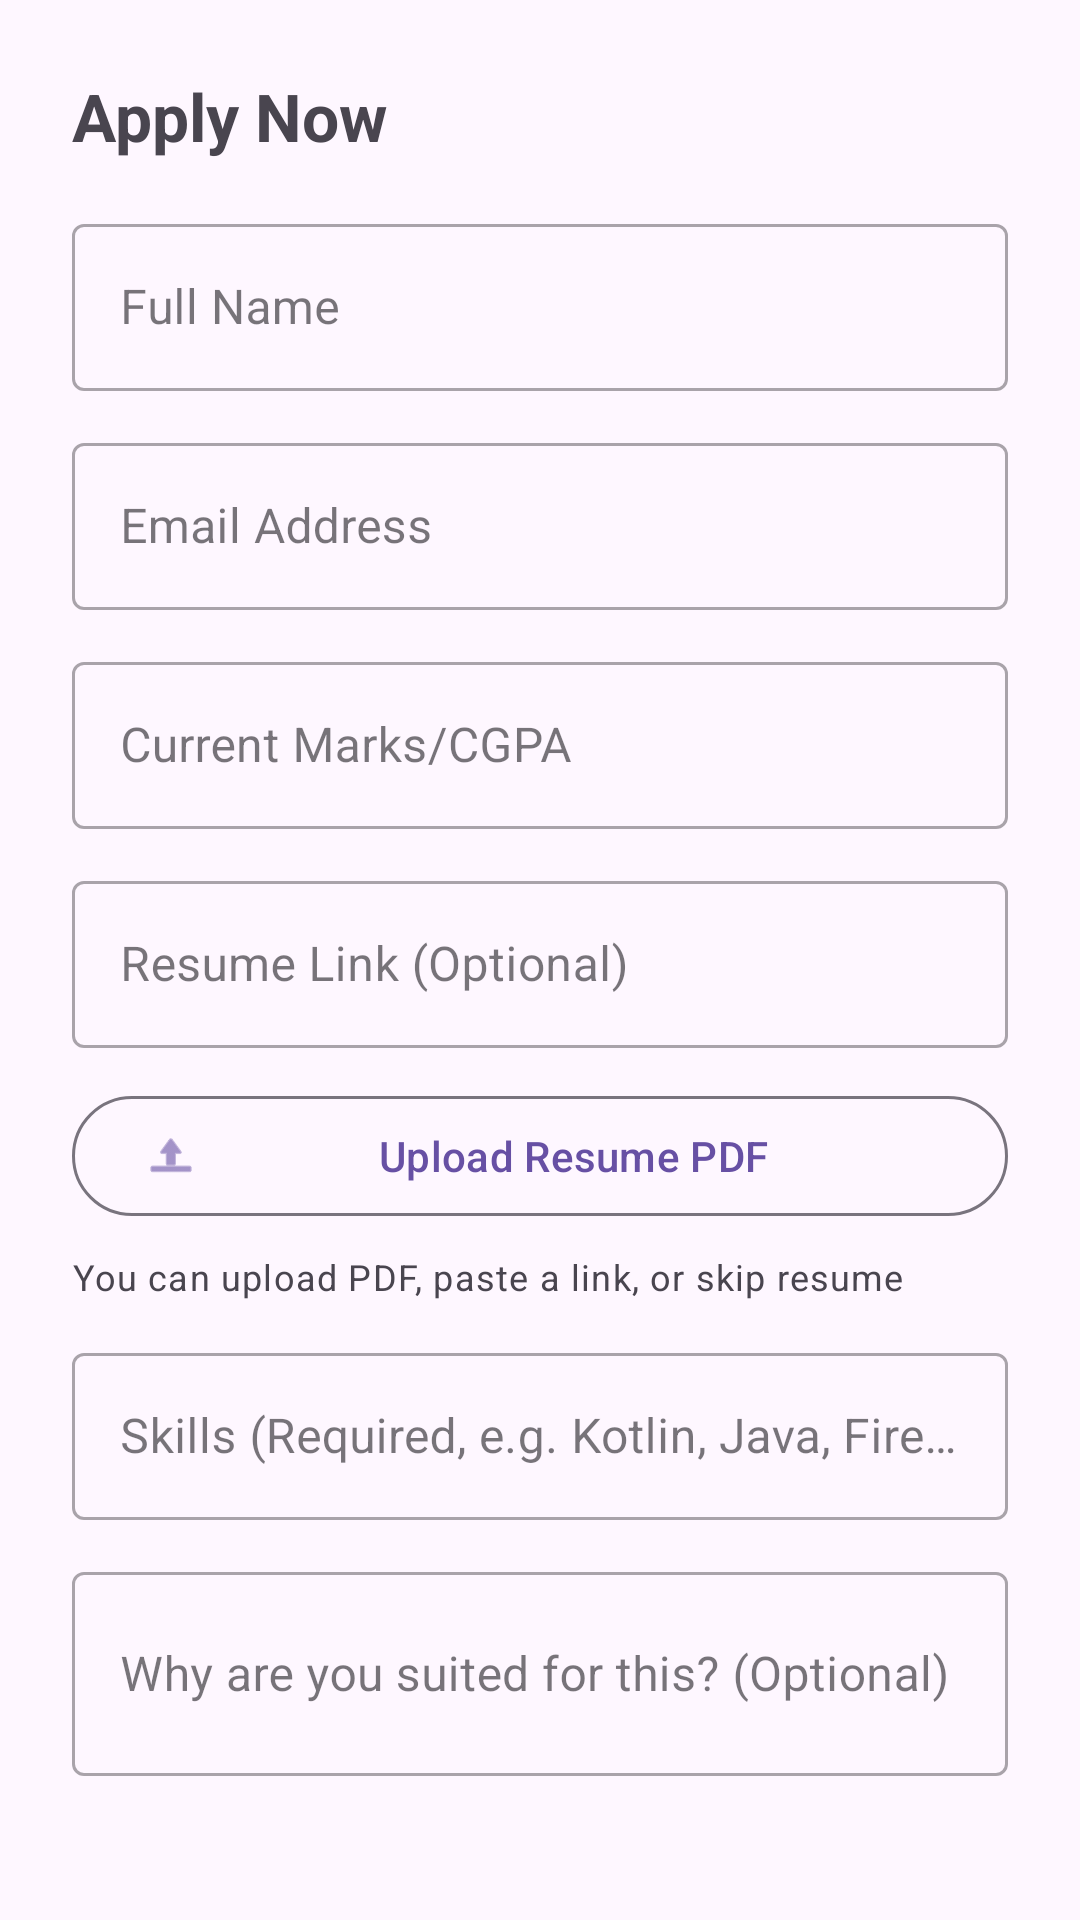

Write the Android layout XML for this screen, with the resource values it uses.
<!-- AndroidManifest.xml: application theme Theme.MatchMySkills -->
<!-- res/layout/dialog_apply_now.xml -->
<?xml version="1.0" encoding="utf-8"?>
<LinearLayout xmlns:android="http://schemas.android.com/apk/res/android"
    xmlns:app="http://schemas.android.com/apk/res-auto"
    android:layout_width="match_parent"
    android:layout_height="wrap_content"
    android:orientation="vertical"
    android:padding="24dp">

    <TextView
        android:layout_width="match_parent"
        android:layout_height="wrap_content"
        android:text="Apply Now"
        android:textSize="22sp"
        android:textStyle="bold"
        android:layout_marginBottom="16dp"/>

    <com.google.android.material.textfield.TextInputLayout
        android:layout_width="match_parent"
        android:layout_height="wrap_content"
        android:hint="Full Name"
        style="@style/Widget.MaterialComponents.TextInputLayout.OutlinedBox"
        android:layout_marginBottom="12dp">

        <com.google.android.material.textfield.TextInputEditText
            android:id="@+id/etName"
            android:layout_width="match_parent"
            android:layout_height="wrap_content"
            android:inputType="textPersonName"/>
    </com.google.android.material.textfield.TextInputLayout>

    <com.google.android.material.textfield.TextInputLayout
        android:layout_width="match_parent"
        android:layout_height="wrap_content"
        android:hint="Email Address"
        style="@style/Widget.MaterialComponents.TextInputLayout.OutlinedBox"
        android:layout_marginBottom="12dp">

        <com.google.android.material.textfield.TextInputEditText
            android:id="@+id/etEmail"
            android:layout_width="match_parent"
            android:layout_height="wrap_content"
            android:inputType="textEmailAddress"/>
    </com.google.android.material.textfield.TextInputLayout>

    <com.google.android.material.textfield.TextInputLayout
        android:layout_width="match_parent"
        android:layout_height="wrap_content"
        android:hint="Current Marks/CGPA"
        style="@style/Widget.MaterialComponents.TextInputLayout.OutlinedBox"
        android:layout_marginBottom="12dp">

        <com.google.android.material.textfield.TextInputEditText
            android:id="@+id/etMarks"
            android:layout_width="match_parent"
            android:layout_height="wrap_content"
            android:inputType="text"/>
    </com.google.android.material.textfield.TextInputLayout>

    <com.google.android.material.textfield.TextInputLayout
        android:id="@+id/tilResumeUrl"
        android:layout_width="match_parent"
        android:layout_height="wrap_content"
        android:hint="Resume Link (Optional)"
        style="@style/Widget.MaterialComponents.TextInputLayout.OutlinedBox"
        android:layout_marginBottom="12dp">

        <com.google.android.material.textfield.TextInputEditText
            android:id="@+id/etResumeUrl"
            android:layout_width="match_parent"
            android:layout_height="wrap_content"
            android:inputType="textUri"/>
    </com.google.android.material.textfield.TextInputLayout>

    <LinearLayout
        android:id="@+id/layoutResumeSection"
        android:layout_width="match_parent"
        android:layout_height="wrap_content"
        android:orientation="vertical">

        <com.google.android.material.button.MaterialButton
            android:id="@+id/btnUploadResumePdf"
            style="@style/Widget.Material3.Button.OutlinedButton"
            android:layout_width="match_parent"
            android:layout_height="wrap_content"
            android:layout_marginBottom="8dp"
            android:text="Upload Resume PDF"
            app:icon="@android:drawable/ic_menu_upload" />

        <TextView
            android:id="@+id/tvResumeUploadStatus"
            android:layout_width="match_parent"
            android:layout_height="wrap_content"
            android:layout_marginBottom="12dp"
            android:text="You can upload PDF, paste a link, or skip resume"
            android:textAppearance="?attr/textAppearanceBodySmall"
            android:textColor="?attr/colorOnSurfaceVariant" />
    </LinearLayout>

    <com.google.android.material.textfield.TextInputLayout
        android:layout_width="match_parent"
        android:layout_height="wrap_content"
        android:hint="Skills (Required, e.g. Kotlin, Java, Firebase)"
        style="@style/Widget.MaterialComponents.TextInputLayout.OutlinedBox"
        android:layout_marginBottom="12dp">

        <com.google.android.material.textfield.TextInputEditText
            android:id="@+id/etSkills"
            android:layout_width="match_parent"
            android:layout_height="wrap_content"
            android:inputType="text"/>
    </com.google.android.material.textfield.TextInputLayout>

    <com.google.android.material.textfield.TextInputLayout
        android:layout_width="match_parent"
        android:layout_height="wrap_content"
        android:hint="Why are you suited for this? (Optional)"
        style="@style/Widget.MaterialComponents.TextInputLayout.OutlinedBox"
        android:layout_marginBottom="24dp">

        <com.google.android.material.textfield.TextInputEditText
            android:id="@+id/etReason"
            android:layout_width="match_parent"
            android:layout_height="wrap_content"
            android:inputType="textMultiLine"
            android:lines="2"
            android:maxLines="3"/>
    </com.google.android.material.textfield.TextInputLayout>

    <Button
        android:id="@+id/btnSubmitApplication"
        android:layout_width="match_parent"
        android:layout_height="wrap_content"
        android:padding="12dp"
        android:text="Submit Application"/>

</LinearLayout>
<!-- resources referenced by this layout -->
<resources>
  <style name="Theme.MatchMySkills" parent="Base.Theme.MatchMySkills" />
  <style name="Base.Theme.MatchMySkills" parent="Theme.Material3.DayNight.NoActionBar">
          
          
      </style>
</resources>
